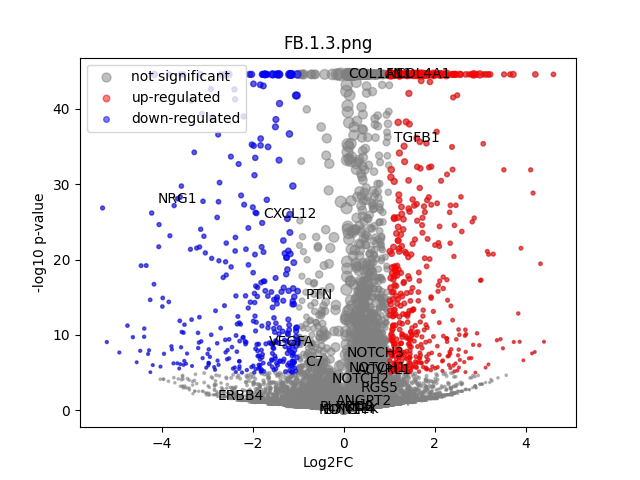

The file beside this chart, header and first rows:
	gene	expression_1	expression_2	log2FC	-log10 p-val	significant
0	MIR1302-2HG	1.6880222e-08	-2.6775524e-09	-2.820543e-05	44.55	0
1	FAM138A	1.6880222e-08	-2.6775524e-09	-2.820543e-05	44.55	0
2	OR4F5	1.6880222e-08	-2.6775524e-09	-2.820543e-05	44.55	0
3	AL627309.1	0.000943	0.002834	0.9804	0.6321	0
4	AL627309.3	1.6880222e-08	-2.6775524e-09	-2.820543e-05	44.55	0
5	AL627309.2	1.6880222e-08	-2.6775524e-09	-2.820543e-05	44.55	0
6	AL627309.5	0.01536	0.01295	-0.2299	0.2271	0
7	AL627309.4	0.002955	-2.6775524e-09	-1.984	1.032	0
8	AP006222.2	1.6880222e-08	-2.6775524e-09	-2.820543e-05	44.55	0
9	AL732372.1	1.6880222e-08	-2.6775524e-09	-2.820543e-05	44.55	0
10	OR4F29	1.6880222e-08	-2.6775524e-09	-2.820543e-05	44.55	0
11	AC114498.1	1.6880222e-08	-2.6775524e-09	-2.820543e-05	44.55	0
12	OR4F16	1.6880222e-08	-2.6775524e-09	-2.820543e-05	44.55	0
13	AL669831.2	1.6880222e-08	0.001263	1.178	0.8029	0
14	LINC01409	0.02786	0.01965	-0.4829	0.7689	0
15	FAM87B	0.0007713	0.0005251	-0.2159	0.1013	0
16	LINC01128	0.05787	0.04537	-0.3443	0.8412	0
17	LINC00115	0.01241	0.01086	-0.1779	0.1507	0
18	FAM41C	0.004096	0.006677	0.5912	0.4763	0
19	AL645608.6	1.6880222e-08	0.0006701	0.7399	0.4983	0
20	AL645608.2	0.008328	0.003187	-1.156	1.082	0
21	AL645608.4	1.6880222e-08	0.0005288	0.6124	0.4983	0
22	LINC02593	0.03061	0.01836	-0.707	1.339	0
23	SAMD11	0.228	0.0977	-1.214	15.85	1
24	NOC2L	0.1809	0.1599	-0.177	0.7782	0
25	KLHL17	0.02141	0.01567	-0.4265	0.5568	0
26	PLEKHN1	0.0008812	0.00212	0.7301	0.4247	0
27	PERM1	1.6880222e-08	-2.6775524e-09	-2.820543e-05	44.55	0
28	AL645608.7	0.003308	0.01089	1.464	1.936	0
29	HES4	0.2216	0.5219	1.232	44.55	1
30	ISG15	0.1388	0.167	0.2658	1.309	0
31	AL645608.1	1.6880222e-08	-2.6775524e-09	-2.820543e-05	44.55	0
32	AGRN	0.1108	0.1484	0.4193	2.387	0
33	AL645608.5	1.6880222e-08	-2.6775524e-09	-2.820543e-05	44.55	0
34	AL645608.8	1.6880222e-08	-2.6775524e-09	-2.820543e-05	44.55	0
35	RNF223	1.6880222e-08	-2.6775524e-09	-2.820543e-05	44.55	0
36	C1orf159	0.03314	0.02668	-0.3027	0.4778	0
37	AL390719.3	1.6880222e-08	-2.6775524e-09	-2.820543e-05	44.55	0
38	LINC01342	1.6880222e-08	-2.6775524e-09	-2.820543e-05	44.55	0
39	AL390719.2	1.6880222e-08	-2.6775524e-09	-2.820543e-05	44.55	0
40	TTLL10-AS1	1.6880222e-08	-2.6775524e-09	-2.820543e-05	44.55	0
41	TTLL10	1.6880222e-08	-2.6775524e-09	-2.820543e-05	44.55	0
42	TNFRSF18	0.001648	0.00601	1.404	1.324	0
43	TNFRSF4	0.002438	0.004241	0.6083	0.3943	0
44	SDF4	0.2574	0.3677	0.5127	7.828	0
45	B3GALT6	0.1133	0.1142	0.01118	0.02503	0
46	C1QTNF12	0.0327	0.01957	-0.7118	1.445	0
47	AL162741.1	0.000807	0.002654	1.016	0.7018	0
48	UBE2J2	0.1831	0.1819	-0.009324	0.02714	0
49	LINC01786	0.001892	0.001168	-0.4158	0.1902	0
50	SCNN1D	0.0008779	0.003811	1.357	1.084	0
51	ACAP3	0.05614	0.07573	0.4253	1.451	0
52	PUSL1	0.04058	0.07599	0.8888	4.302	0
53	INTS11	0.1224	0.1536	0.3252	1.675	0
54	AL139287.1	1.6880222e-08	0.000448	0.5341	0.4983	0
55	CPTP	0.04528	0.04255	-0.08773	0.1342	0
56	TAS1R3	1.6880222e-08	-2.6775524e-09	-2.820543e-05	44.55	0
57	DVL1	0.03549	0.03897	0.1316	0.1992	0
58	MXRA8	0.1413	0.2178	0.6208	6.193	0
59	AURKAIP1	0.4511	0.65	0.526	15.55	0
... 36,541 more rows
